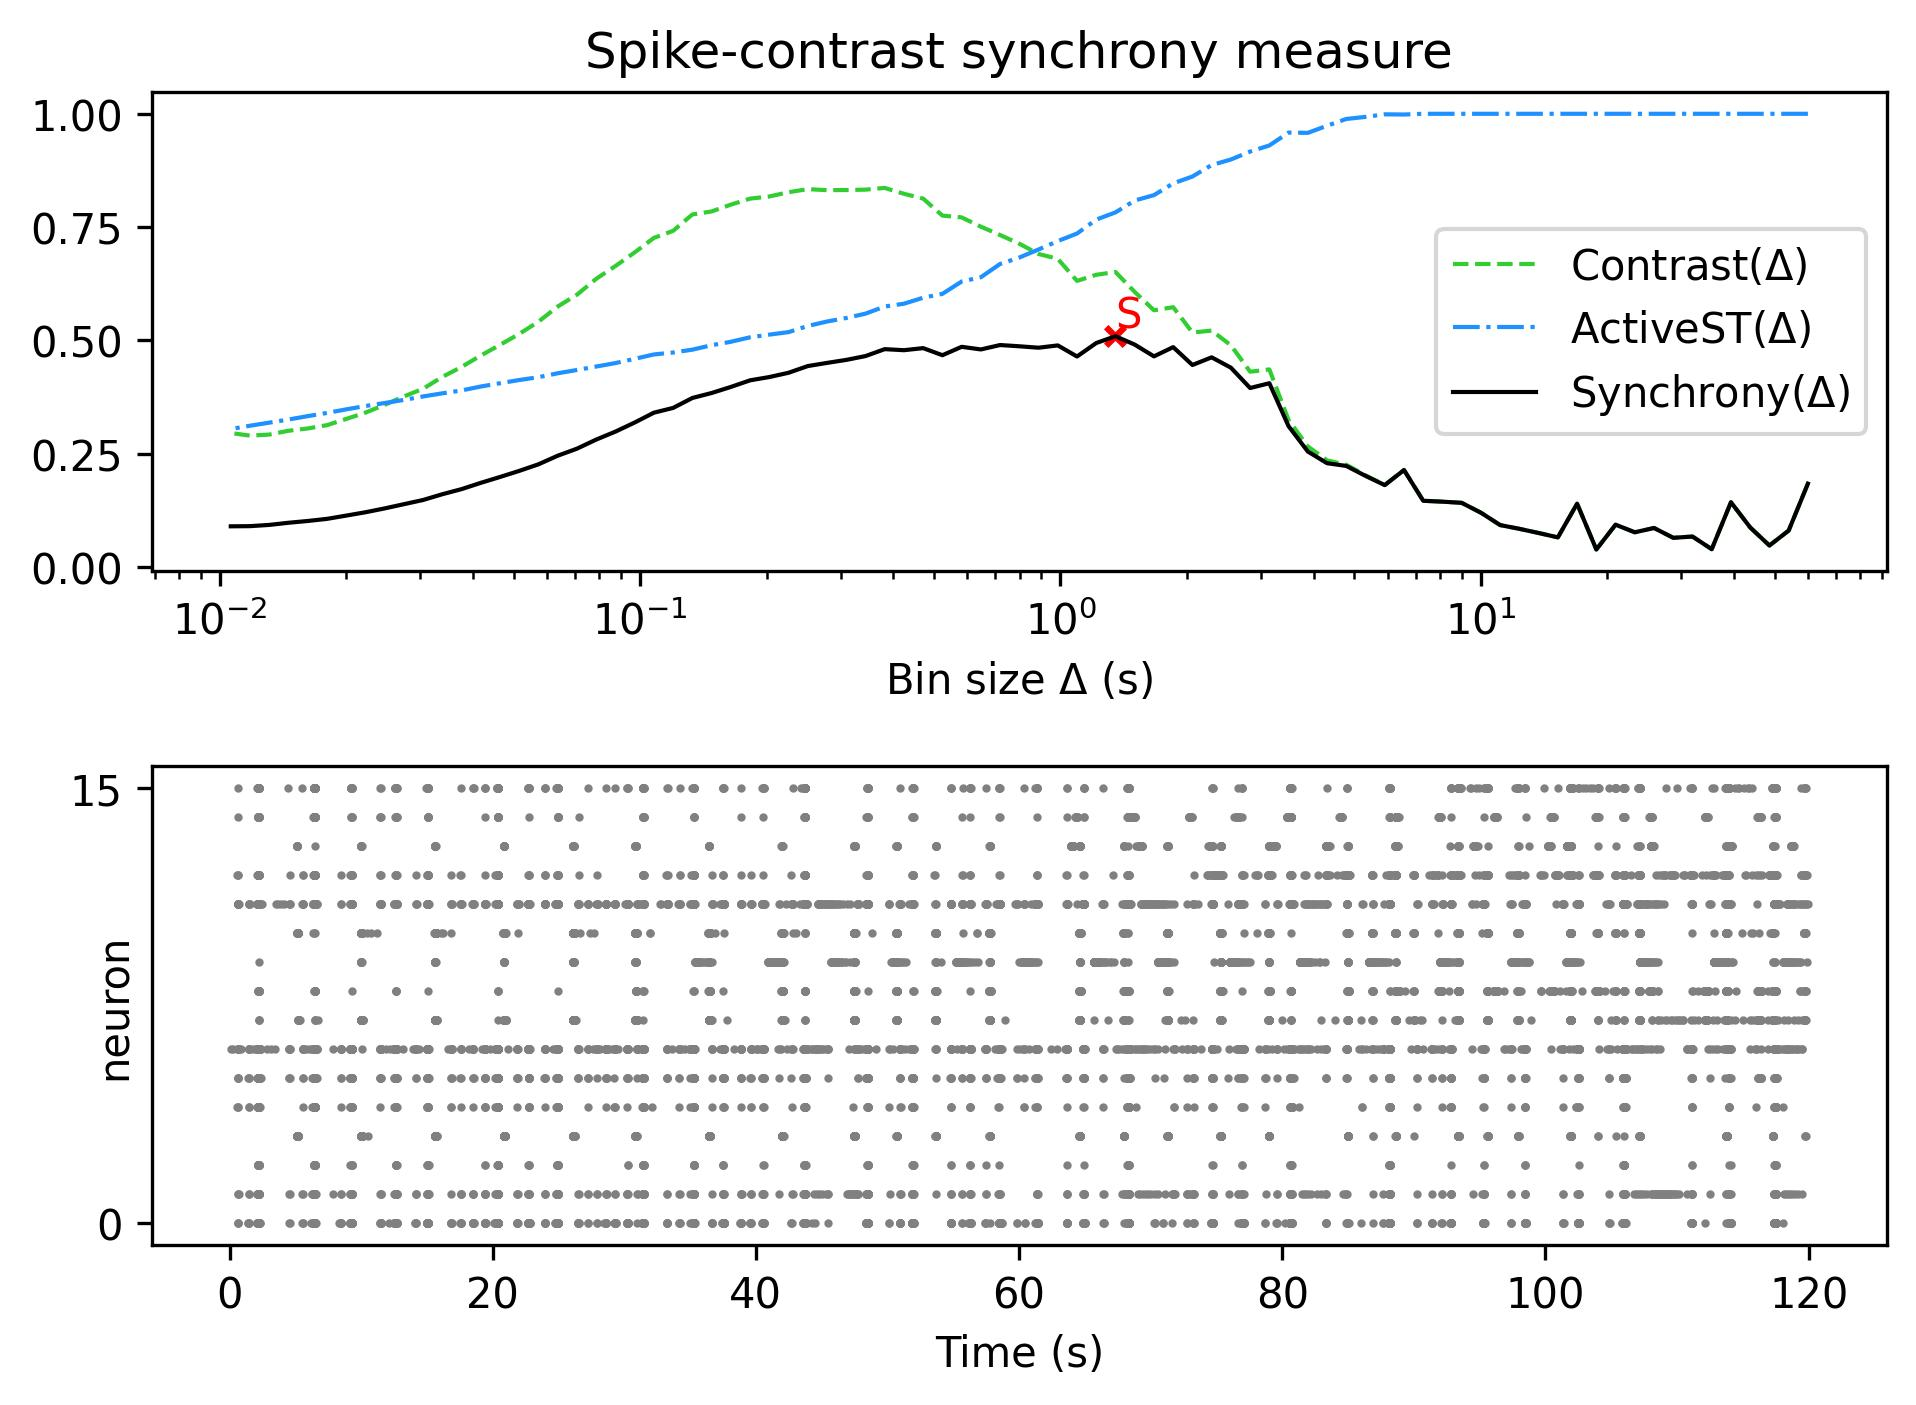

The table this chart was drawn from, first rows:
, Spike-contrast (60.0 s), Spike-contrast (54.0 s), Spike-contrast (48.6 s), Spike-contrast (43.74 s), Spike-contrast (39.366 s), Spike-contrast (35.429 s), Spike-contrast (31.886 s), Spike-contrast (28.698 s), Spike-contrast (25.828 s), Spike-contrast (23.245 s), Spike-contrast (20.921 s), Spike-contrast (18.829 s), Spike-contrast (16.946 s), Spike-contrast (15.251 s), Spike-contrast (13.726 s), Spike-contrast (12.353 s), Spike-contrast (11.118 s), Spike-contrast (10.006 s), Spike-contrast (9.006 s), Spike-contrast (8.105 s), Spike-contrast (7.295 s), Spike-contrast (6.565 s), Spike-contrast (5.909 s)
0, 0.1843, 0.08079, 0.04784, 0.08766, 0.1433, 0.03972, 0.06762, 0.06481, 0.08651, 0.07698, 0.09376, 0.03908, 0.1401, 0.06577, 0.07545, 0.08462, 0.0929, 0.1202, 0.142, 0.1445, 0.1465, 0.2142, 0.181
